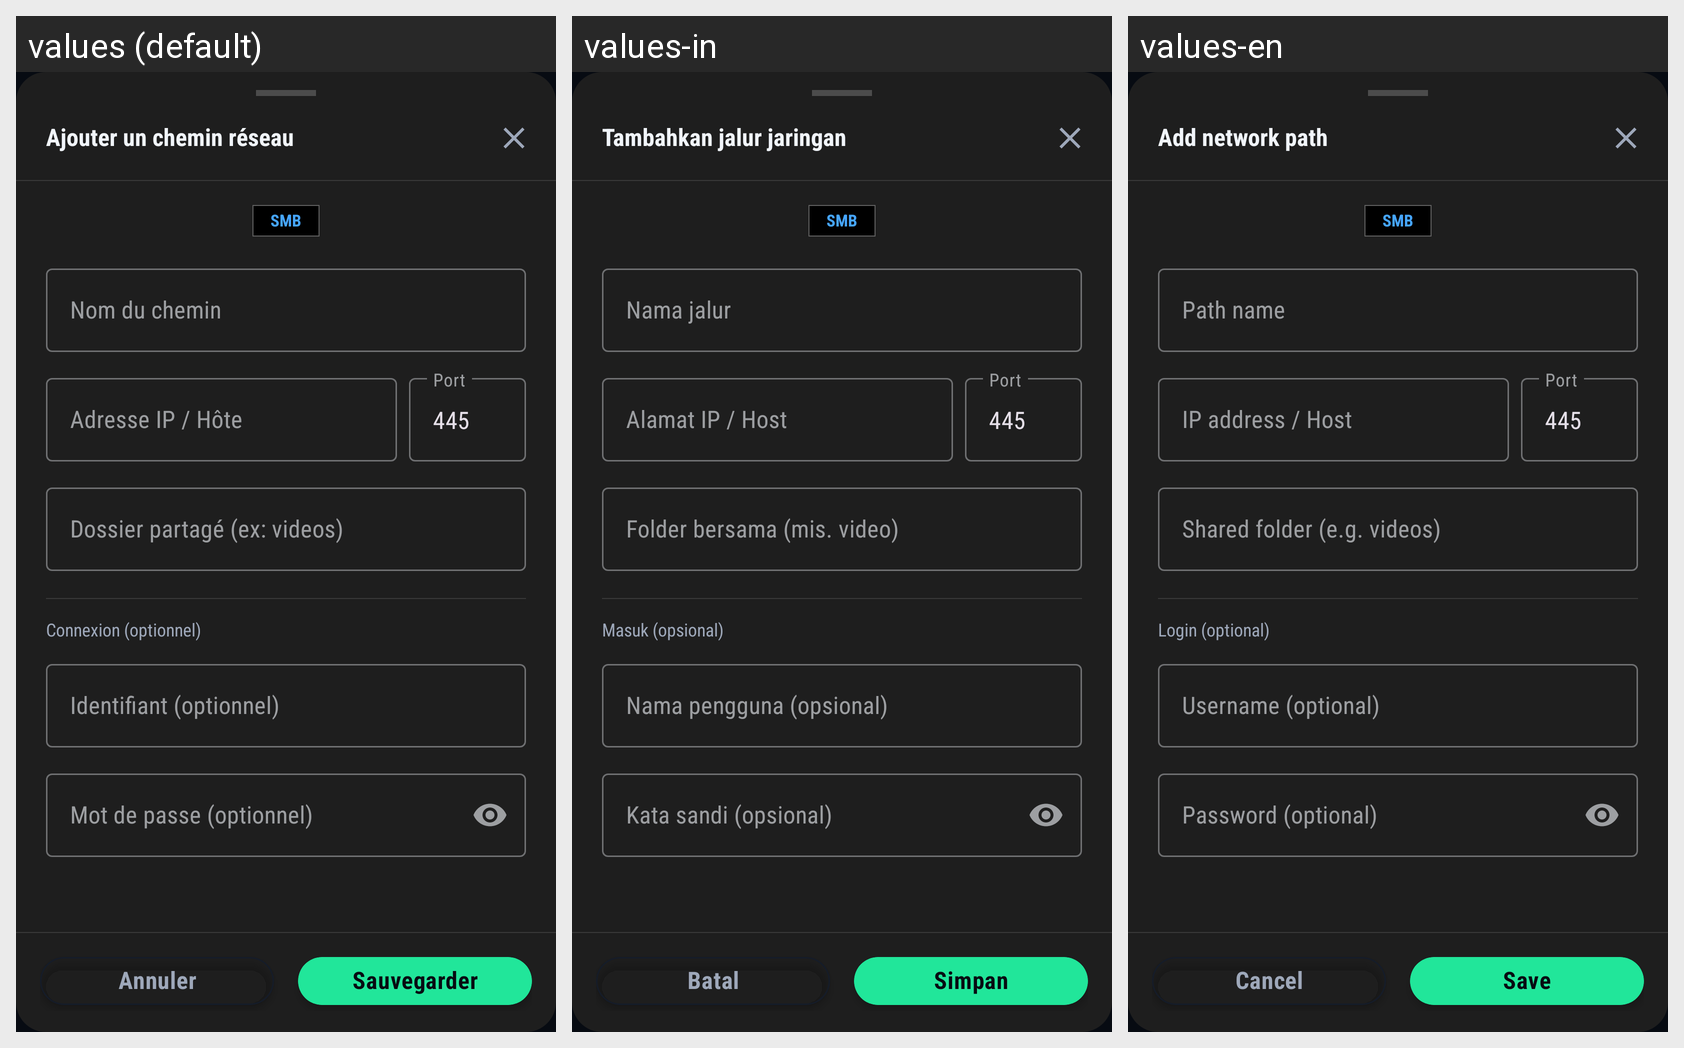

Strings drawn on this Android screen and how each of the app's shown locales translates them:
Android screen res/layout/dialog_add_network_share.xml rendered under 3 locales, left to right: values (default), values-in, values-en. Device: Nexus 5 (rendered at 1080×1920; each locale shown at half size, 540×960, under a caption strip naming it); theme Theme.BlazePlayer.
Other locales in the repository, not shown: values-ar, values-de, values-es, values-hi, values-it, values-nl, values-pt, values-ru, values-uk.
Strings drawn on this screen, with the default value and each locale's value (text and hints the layout hard-codes, and strings that could not be matched under every locale, appear in the picture but are not listed):

add_network_path
  values: Ajouter un chemin réseau
  values-in: Tambahkan jalur jaringan
  values-en: Add network path

hint_path_name
  values: Nom du chemin
  values-in: Nama jalur
  values-en: Path name

hint_ip_host
  values: Adresse IP / Hôte
  values-in: Alamat IP / Host
  values-en: IP address / Host

hint_port
  values: Port
  values-in: Port
  values-en: Port

hint_shared_folder_example
  values: Dossier partagé (ex: videos)
  values-in: Folder bersama (mis. video)
  values-en: Shared folder (e.g. videos)

login_optional
  values: Connexion (optionnel)
  values-in: Masuk (opsional)
  values-en: Login (optional)

hint_username_optional
  values: Identifiant (optionnel)
  values-in: Nama pengguna (opsional)
  values-en: Username (optional)

hint_password_optional
  values: Mot de passe (optionnel)
  values-in: Kata sandi (opsional)
  values-en: Password (optional)

action_cancel
  values: Annuler
  values-in: Batal
  values-en: Cancel

action_save
  values: Sauvegarder
  values-in: Simpan
  values-en: Save
